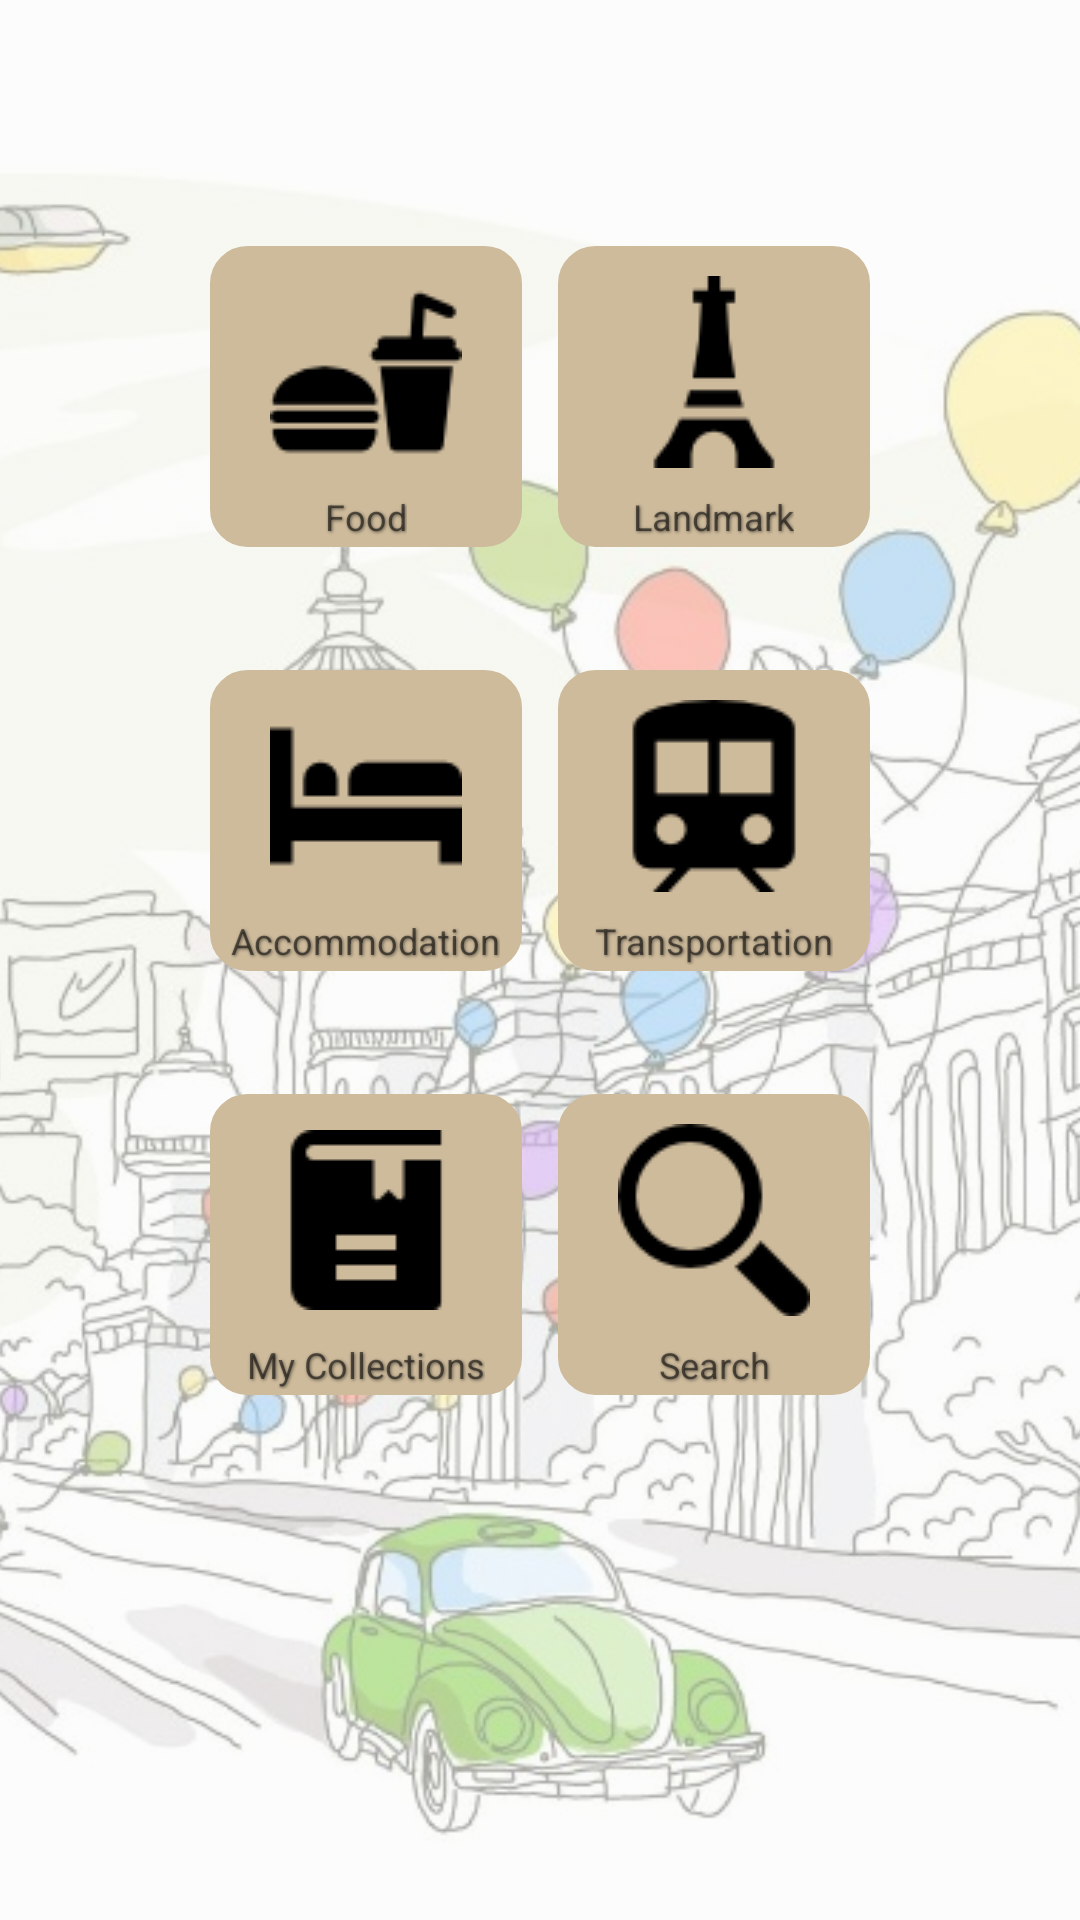

Android layout source for this screen:
<!-- AndroidManifest.xml: application theme Theme.AppCompat.Light.NoActionBar -->
<!-- res/layout/layout_home.xml -->
<?xml version="1.0" encoding="utf-8"?>
<android.support.constraint.ConstraintLayout xmlns:android="http://schemas.android.com/apk/res/android"
    xmlns:app="http://schemas.android.com/apk/res-auto"
    android:layout_width="match_parent"
    android:layout_height="match_parent">

    <ImageView
        android:layout_width="match_parent"
        android:layout_height="match_parent"
        android:adjustViewBounds="true"
        android:scaleType="centerCrop"
        android:alpha="0.5"
        android:src="@drawable/menu" />

    <LinearLayout
        android:id="@+id/list_food"
        android:layout_width="wrap_content"
        android:layout_height="wrap_content"
        android:layout_marginStart="70dp"
        android:layout_marginTop="82dp"
        android:orientation="vertical"
        android:background="@drawable/home_button_layout"
        app:layout_constraintStart_toStartOf="parent"
        app:layout_constraintTop_toTopOf="parent">

        <ImageButton
            android:id="@+id/list_food_button"
            android:layout_width="100dp"
            android:layout_height="80dp"
            app:srcCompat="@drawable/fast_food"
            android:background="@android:color/transparent" />

        <TextView
            android:layout_width="wrap_content"
            android:layout_height="wrap_content"
            android:layout_gravity="center"
            android:shadowColor="@color/textShadow"
            android:shadowDx="1"
            android:shadowDy="1"
            android:shadowRadius="2"
            android:text="Food"
            android:textSize="12sp" />

    </LinearLayout>

    <LinearLayout
        android:id="@+id/list_landmark"
        android:layout_width="wrap_content"
        android:layout_height="wrap_content"
        android:layout_marginEnd="70dp"
        android:layout_marginTop="82dp"
        android:orientation="vertical"
        android:background="@drawable/home_button_layout"
        app:layout_constraintEnd_toEndOf="parent"
        app:layout_constraintTop_toTopOf="parent">

        <ImageButton
            android:id="@+id/list_landmark_button"
            android:layout_width="100dp"
            android:layout_height="80dp"
            app:srcCompat="@drawable/tower"
            android:background="@android:color/transparent" />

        <TextView
            android:layout_width="wrap_content"
            android:layout_height="wrap_content"
            android:layout_gravity="center"
            android:shadowColor="@color/textShadow"
            android:shadowDx="1"
            android:shadowDy="1"
            android:shadowRadius="2"
            android:text="Landmark"
            android:textSize="12sp" />

    </LinearLayout>

    <LinearLayout
        android:id="@+id/list_accommodation"
        android:layout_width="wrap_content"
        android:layout_height="wrap_content"
        android:layout_marginTop="41dp"
        android:orientation="vertical"
        android:background="@drawable/home_button_layout"
        app:layout_constraintStart_toStartOf="@+id/list_food"
        app:layout_constraintTop_toBottomOf="@+id/list_food">

        <ImageButton
            android:id="@+id/list_accommodation_button"
            android:layout_width="100dp"
            android:layout_height="80dp"
            app:srcCompat="@drawable/bed"
            android:background="@android:color/transparent" />

        <TextView
            android:layout_width="wrap_content"
            android:layout_height="wrap_content"
            android:layout_gravity="center"
            android:shadowColor="@color/textShadow"
            android:shadowDx="1"
            android:shadowDy="1"
            android:shadowRadius="2"
            android:text="Accommodation"
            android:textSize="12sp" />
    </LinearLayout>

    <LinearLayout
        android:id="@+id/list_transportation"
        android:layout_width="wrap_content"
        android:layout_height="wrap_content"
        android:layout_marginEnd="70dp"
        android:orientation="vertical"
        android:background="@drawable/home_button_layout"
        app:layout_constraintEnd_toEndOf="parent"
        app:layout_constraintTop_toTopOf="@+id/list_accommodation">

        <ImageButton
            android:id="@+id/list_transportation_button"
            android:layout_width="100dp"
            android:layout_height="80dp"
            app:srcCompat="@drawable/train"
            android:background="@android:color/transparent" />

        <TextView
            android:layout_width="wrap_content"
            android:layout_height="wrap_content"
            android:layout_gravity="center"
            android:shadowColor="@color/textShadow"
            android:shadowDx="1"
            android:shadowDy="1"
            android:shadowRadius="2"
            android:text="Transportation"
            android:textSize="12sp" />

    </LinearLayout>

    <LinearLayout
        android:id="@+id/list_my_collections"
        android:layout_width="wrap_content"
        android:layout_height="wrap_content"
        android:layout_marginTop="41dp"
        android:orientation="vertical"
        android:background="@drawable/home_button_layout"
        app:layout_constraintStart_toStartOf="@+id/list_accommodation"
        app:layout_constraintTop_toBottomOf="@+id/list_accommodation">

        <ImageButton
            android:id="@+id/list_my_collections_button"
            android:layout_width="100dp"
            android:layout_height="80dp"
            app:srcCompat="@drawable/book"
            android:background="@android:color/transparent" />

        <TextView
            android:layout_width="wrap_content"
            android:layout_height="wrap_content"
            android:layout_gravity="center"
            android:shadowColor="@color/textShadow"
            android:shadowDx="1"
            android:shadowDy="1"
            android:shadowRadius="2"
            android:text="My Collections"
            android:textSize="12sp" />
    </LinearLayout>

    <LinearLayout
        android:id="@+id/list_donate"
        android:layout_width="wrap_content"
        android:layout_height="wrap_content"
        android:layout_marginEnd="70dp"
        android:orientation="vertical"
        android:background="@drawable/home_button_layout"
        app:layout_constraintEnd_toEndOf="parent"
        app:layout_constraintTop_toTopOf="@+id/list_my_collections">

        <ImageButton
            android:id="@+id/list_donate_button"
            android:layout_width="100dp"
            android:layout_height="80dp"
            app:srcCompat="@drawable/magnifier_tool"
            android:background="@android:color/transparent" />

        <TextView
            android:layout_width="match_parent"
            android:layout_height="wrap_content"
            android:layout_gravity="center"
            android:textAlignment="center"
            android:shadowColor="@color/textShadow"
            android:shadowDx="1"
            android:shadowDy="1"
            android:shadowRadius="2"
            android:text="Search"
            android:textSize="12sp" />
    </LinearLayout>

</android.support.constraint.ConstraintLayout>
<!-- resources referenced by this layout -->
<resources>
  <color name="textShadow">#7F000000</color>
  <!-- drawable bed: png bitmap (drawable, 573 bytes) -->
  <!-- drawable book: png bitmap (drawable, 617 bytes) -->
  <!-- drawable fast_food: png bitmap (drawable, 1083 bytes) -->
  <!-- drawable home_button_layout (drawable) -->
  <?xml version="1.0" encoding="UTF-8"?>
  <shape xmlns:android="http://schemas.android.com/apk/res/android">
      <solid android:color="@color/homeButtonColor" />
      <stroke
          android:width="5dp"
          android:color="@color/homeButtonColor" />
      <corners android:radius="10dp" />
      <padding
          android:left="2dp"
          android:top="2dp"
          android:right="2dp"
          android:bottom="2dp" />
  </shape>
  <!-- drawable magnifier_tool: png bitmap (drawable, 943 bytes) -->
  <!-- drawable menu: jpeg bitmap (drawable, 141506 bytes) -->
  <!-- drawable tower: png bitmap (drawable, 810 bytes) -->
  <!-- drawable train: png bitmap (drawable, 1021 bytes) -->
  <color name="homeButtonColor">#cebb9c</color>
</resources>
